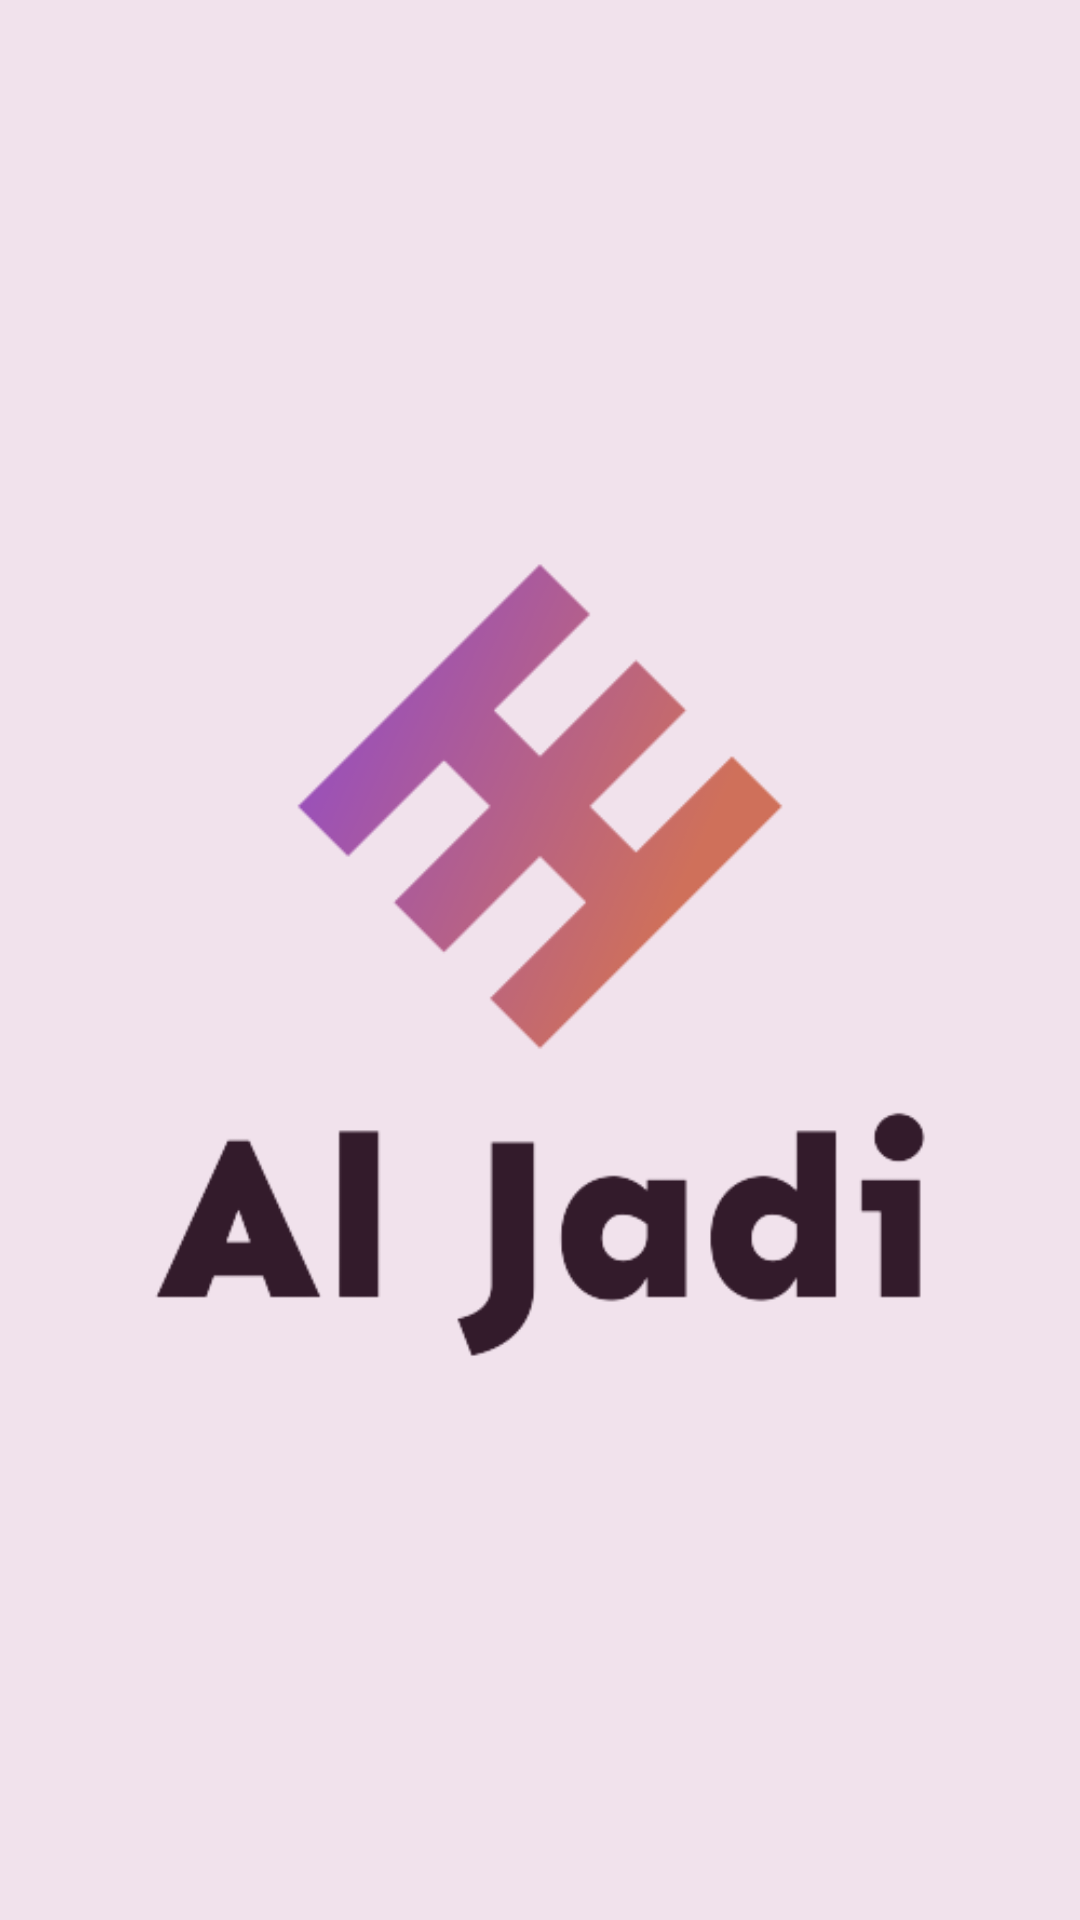

Produce the Android XML layout that renders to this screen, including the resource entries it uses.
<!-- AndroidManifest.xml: application theme Theme.AlJadi_Employee_Dashboard -->
<!-- res/layout/activity_splash.xml -->
<?xml version="1.0" encoding="utf-8"?>
<androidx.appcompat.widget.LinearLayoutCompat xmlns:android="http://schemas.android.com/apk/res/android"
    xmlns:app="http://schemas.android.com/apk/res-auto"
    xmlns:tools="http://schemas.android.com/tools"
    android:layout_width="match_parent"
    android:layout_height="fill_parent"
    android:background="@color/main_background"
    tools:context=".activities.SplashActivity">

    <ImageView
        android:id="@+id/imageView2"
        android:layout_width="match_parent"
        android:layout_height="wrap_content"
        android:layout_gravity="center"
        android:scaleType="centerInside"
        app:srcCompat="@drawable/logo"
        tools:ignore="ContentDescription" />
</androidx.appcompat.widget.LinearLayoutCompat>
<!-- resources referenced by this layout -->
<resources>
  <color name="main_background">#f1e2ec</color>
  <!-- drawable logo: png bitmap (drawable-v24, 30330 bytes) -->
  <style name="Theme.AlJadi_Employee_Dashboard" parent="Theme.MaterialComponents.DayNight.NoActionBar">
          
  
          <item name="colorPrimary">@color/purple_500</item>
          <item name="colorPrimaryVariant">@color/purple_700</item>
          <item name="colorOnPrimary">@color/white</item>
          
          <item name="colorSecondary">@color/teal_200</item>
          <item name="colorSecondaryVariant">@color/teal_700</item>
          <item name="colorOnSecondary">@color/black</item>
          
          <item name="android:statusBarColor" tools:targetApi="l">?attr/colorPrimaryVariant</item>
  
          
          
  
      </style>
  <color name="purple_500">#FF6200EE</color>
  <color name="purple_700">#C699B7</color>
  <color name="white">#FFFFFFFF</color>
  <color name="teal_200">#FF03DAC5</color>
  <color name="teal_700">#FF018786</color>
  <color name="black">#FF000000</color>
</resources>
